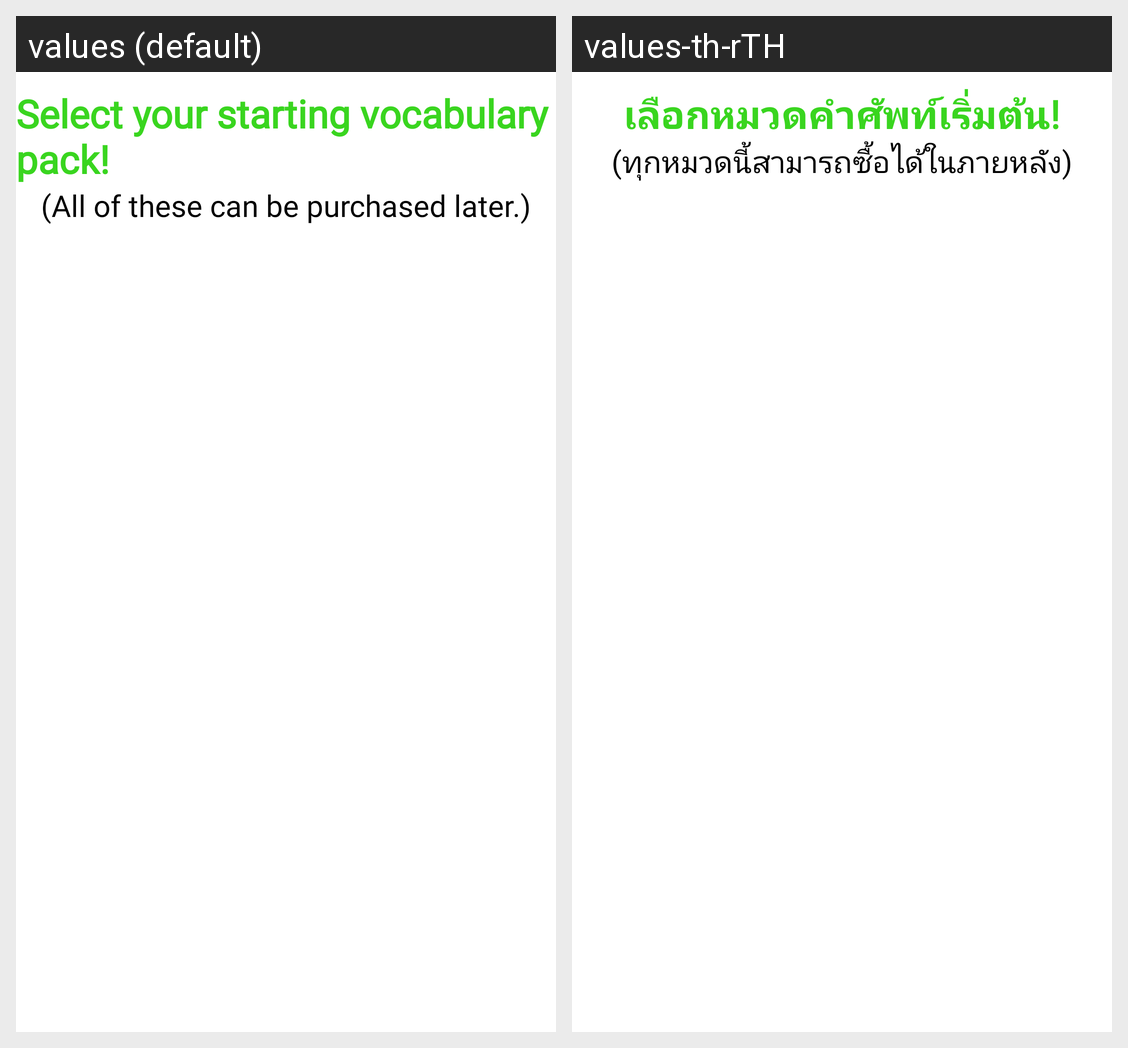

This grid shows one Android layout under two languages. Give, for every string resource on the screen, its name, the default text and each shown locale's text.
Android screen res/layout/freeshopmenu.xml rendered under 2 locales, left to right: values (default), values-th-rTH. Device: Nexus 5 (rendered at 1080×1920; each locale shown at half size, 540×960, under a caption strip naming it); theme TestTheme.
Strings drawn on this screen, with the default value and each locale's value (text and hints the layout hard-codes, and strings that could not be matched under every locale, appear in the picture but are not listed):

freeshoptitle1
  values: Select your starting vocabulary pack!
  values-th-rTH: เลือกหมวดคำศัพท์เริ่มต้น!

freeshoptitle2
  values: (All of these can be purchased later.)
  values-th-rTH: (ทุกหมวดนี้สามารถซื้อได้ในภายหลัง)
